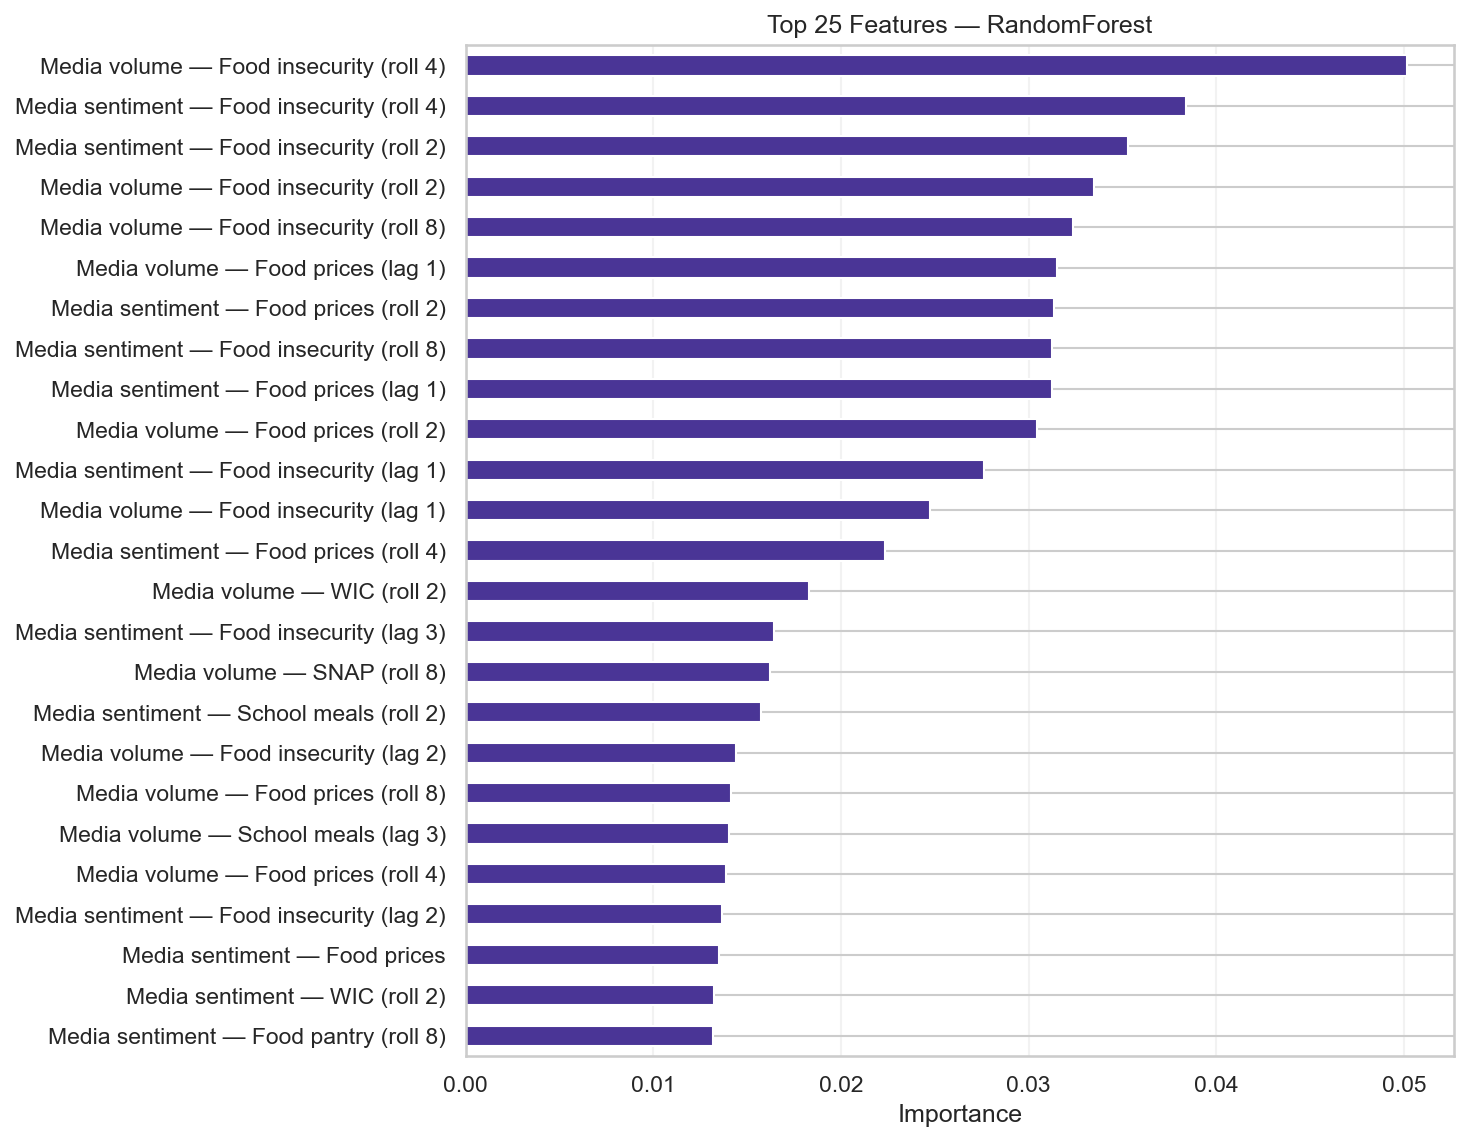

The file beside this chart, header and first rows:
feature_pretty, feature_internal, importance
Media volume — Food insecurity (roll 4), vol___food_insecurity__OR__food_insuffic…, 0.05015
Media sentiment — Food insecurity (roll …, sent___food_insecurity__OR__food_insuffi…, 0.0384
Media sentiment — Food insecurity (roll …, sent___food_insecurity__OR__food_insuffi…, 0.03528
Media volume — Food insecurity (roll 2), vol___food_insecurity__OR__food_insuffic…, 0.03347
Media volume — Food insecurity (roll 8), vol___food_insecurity__OR__food_insuffic…, 0.03237
Media volume — Food prices (lag 1), vol___food_prices__OR__grocery_inflation…, 0.0315
Media sentiment — Food prices (roll 2), sent___food_prices__OR__grocery_inflatio…, 0.03135
Media sentiment — Food insecurity (roll …, sent___food_insecurity__OR__food_insuffi…, 0.03126
Media sentiment — Food prices (lag 1), sent___food_prices__OR__grocery_inflatio…, 0.03123
Media volume — Food prices (roll 2), vol___food_prices__OR__grocery_inflation…, 0.03045
Media sentiment — Food insecurity (lag 1…, sent___food_insecurity__OR__food_insuffi…, 0.02762
Media volume — Food insecurity (lag 1), vol___food_insecurity__OR__food_insuffic…, 0.02477
Media sentiment — Food prices (roll 4), sent___food_prices__OR__grocery_inflatio…, 0.02234
Media volume — WIC (roll 2), vol__WIC_OR__Women__Infants__and_Childre…, 0.01828
Media sentiment — Food insecurity (lag 3…, sent___food_insecurity__OR__food_insuffi…, 0.01641
Media volume — SNAP (roll 8), vol__SNAP_OR__Supplemental_Nutrition_Ass…, 0.0162
Media sentiment — School meals (roll 2), sent___school_lunch__OR__school_breakfas…, 0.01572
Media volume — Food insecurity (lag 2), vol___food_insecurity__OR__food_insuffic…, 0.01442
Media volume — Food prices (roll 8), vol___food_prices__OR__grocery_inflation…, 0.01412
Media volume — School meals (lag 3), vol___school_lunch__OR__school_breakfast…, 0.01405
Media volume — Food prices (roll 4), vol___food_prices__OR__grocery_inflation…, 0.01385
Media sentiment — Food insecurity (lag 2…, sent___food_insecurity__OR__food_insuffi…, 0.01364
Media sentiment — Food prices, sent___food_prices__OR__grocery_inflatio…, 0.01349
Media sentiment — WIC (roll 2), sent__WIC_OR__Women__Infants__and_Childr…, 0.01322
Media sentiment — Food pantry (roll 8), sent___food_pantry__OR__food_bank____rol…, 0.01319
